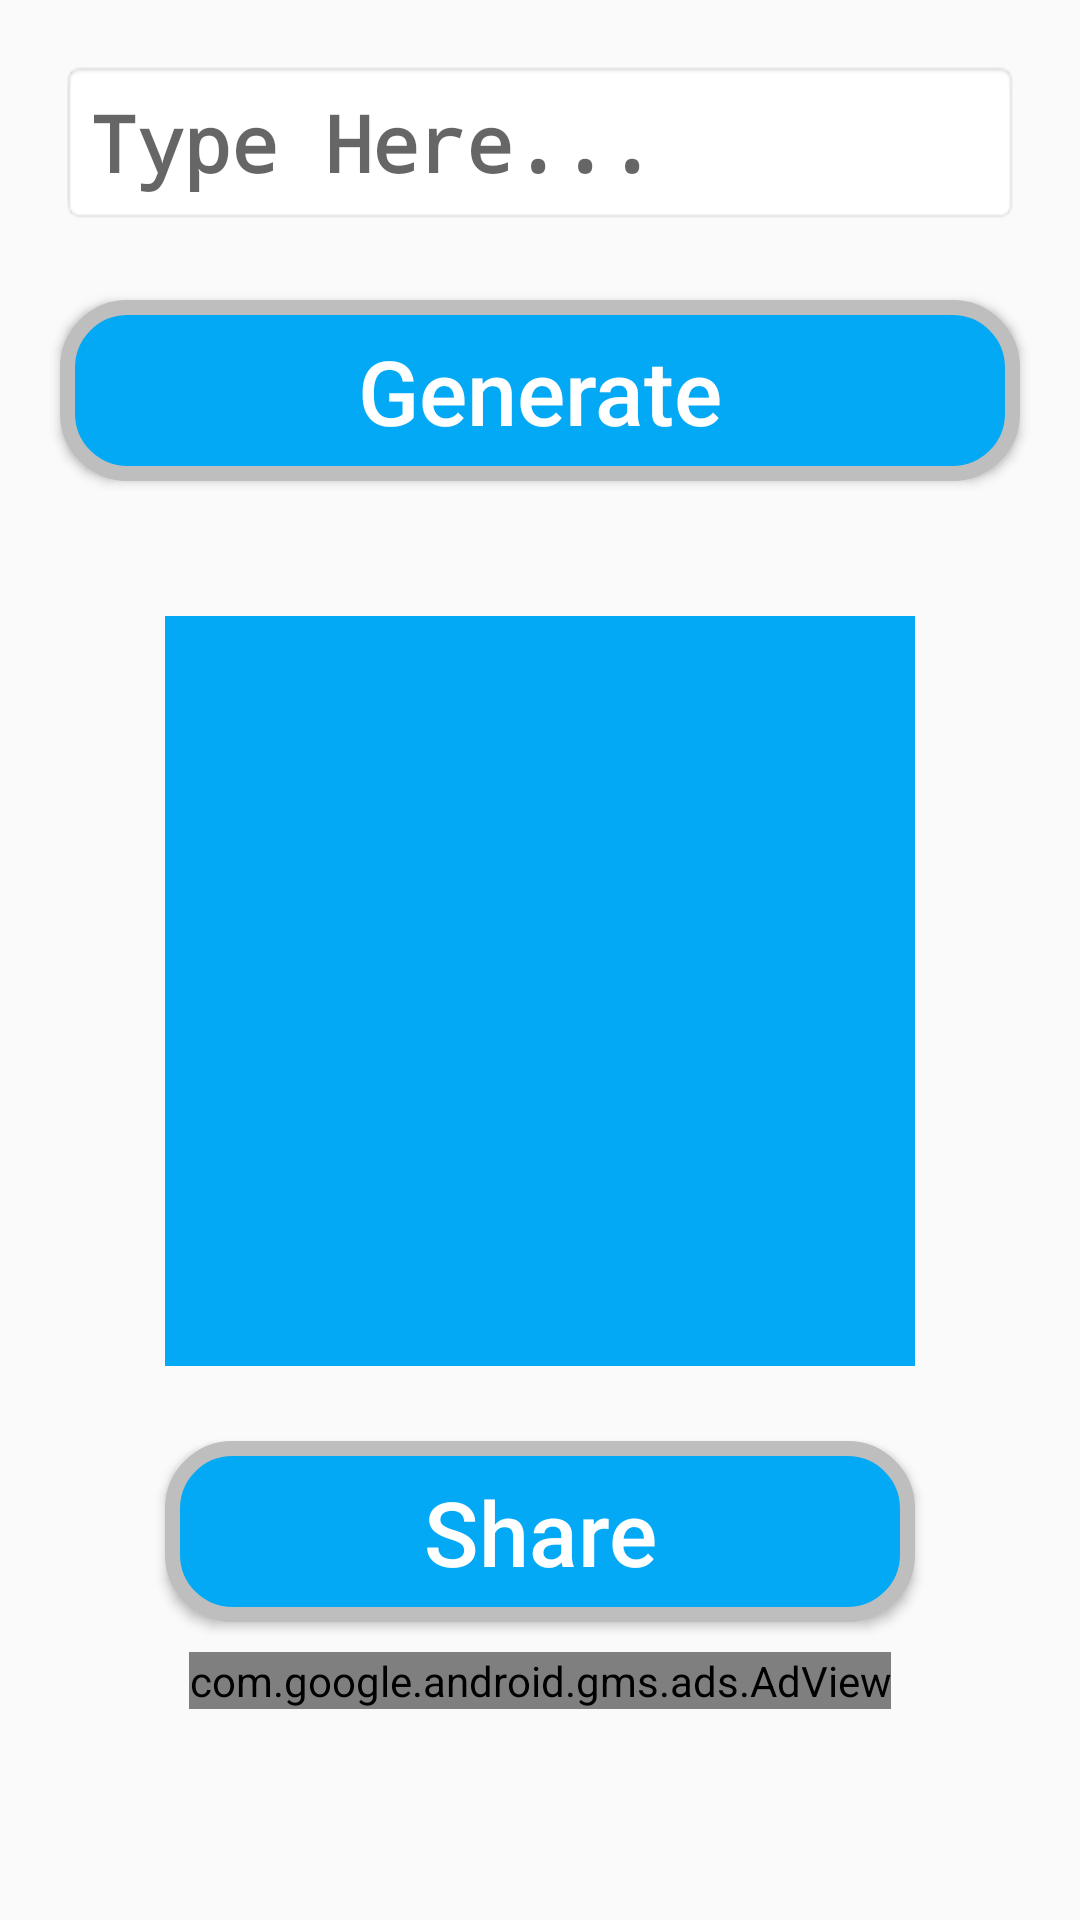

Android layout source for this screen:
<!-- AndroidManifest.xml: application theme AppTheme -->
<!-- res/layout/activity_generate.xml -->
<?xml version="1.0" encoding="utf-8"?>
<ScrollView android:layout_width="match_parent"
    android:layout_height="match_parent"
    xmlns:app="http://schemas.android.com/apk/res-auto"
    android:layout_gravity="center"
    xmlns:android="http://schemas.android.com/apk/res/android">
    <LinearLayout
        xmlns:android="http://schemas.android.com/apk/res/android"
        xmlns:tools="http://schemas.android.com/tools"
        android:layout_width="match_parent"
        android:layout_height="match_parent"
        tools:context=".GenerateActivity"
        android:gravity="center"
        android:orientation="vertical">

        <EditText
            android:id="@+id/editText"
            style="@style/MyEditTextStyle"
            android:layout_width="match_parent"
            android:layout_height="wrap_content"
            android:layout_margin="20dp"
            android:hint="Type Here..."
            android:inputType="text"
            android:textSize="26sp"
            android:textColor="#000" />
        <Button
            android:id="@+id/generate_btn"
            android:layout_width="match_parent"
            android:layout_height="wrap_content"
            android:text="Generate"
            android:textAllCaps="false"
            android:textColor="@android:color/white"
            android:layout_marginLeft="20dp"
            android:layout_marginRight="20dp"
            android:layout_marginBottom="40dp"
            android:textSize="30sp"
            android:padding="10dp"
            android:layout_marginTop="5dp"
            android:background="@drawable/bd_btn"
            />

        <ImageView
            android:id="@+id/qrcode_view"
            android:layout_width="250dp"
            android:layout_height="250dp"
            android:padding="5dp"
            android:layout_marginTop="5dp"
            android:background="#03A9F4"
            android:layout_marginBottom="20dp"


            />
        <Button
            android:id="@+id/shareqrBtn"
            android:layout_width="250dp"
            android:layout_height="wrap_content"
            android:text="Share"
            android:textAllCaps="false"
            android:textColor="@android:color/white"
            android:layout_marginLeft="20dp"
            android:layout_marginRight="20dp"
            android:layout_marginBottom="10dp"
            android:textSize="30sp"
            android:padding="10dp"
            android:layout_marginTop="5dp"
            android:background="@drawable/bd_btn"
            />

        <LinearLayout
            android:layout_width="match_parent"
            android:layout_height="wrap_content"
            android:orientation="vertical"
            android:gravity="center"

            app:layout_constraintBottom_toBottomOf="parent"
            app:layout_constraintEnd_toEndOf="parent"
            app:layout_constraintStart_toStartOf="parent">

            <com.google.android.gms.ads.AdView
                android:id="@+id/adView"
                android:layout_width="wrap_content"
                android:layout_height="wrap_content"
                android:layout_alignParentBottom="true"
                android:layout_centerHorizontal="true"
                app:adSize="BANNER"
                app:adUnitId="@string/banner_Unit_Adid"
                app:layout_constraintBottom_toBottomOf="parent"
                app:layout_constraintEnd_toEndOf="parent"
                app:layout_constraintStart_toStartOf="parent">

            </com.google.android.gms.ads.AdView>


        </LinearLayout>







    </LinearLayout>


</ScrollView>
<!-- resources referenced by this layout -->
<resources>
  <!-- drawable bd_btn (drawable) -->
  <?xml version="1.0" encoding="utf-8"?>
  <shape android:shape="rectangle" xmlns:android="http://schemas.android.com/apk/res/android">
      <solid android:color="#03A9F4"/>
      <corners android:radius="20dp"/>
      <stroke android:color="@android:color/secondary_text_dark" android:width="5dp"/>
      <stroke android:dashGap="3dp"/>
  </shape>
  <string name="banner_Unit_Adid">ca-app-pub-9357027968120714/8334521177</string>
  <style name="MyEditTextStyle" parent="android:Widget.EditText">
          <item name="android:textColor">#400000</item>
          <item name="android:textStyle">bold</item>
          <item name="android:padding">10dp</item>
          <item name="android:typeface">monospace</item>
          <item name="android:background">@android:drawable/editbox_background_normal</item>
          <item name="android:textSize">20sp</item>
      </style>
  <style name="AppTheme" parent="Theme.AppCompat.Light.DarkActionBar">
          
          <item name="colorPrimary">@color/colorPrimary</item>
          <item name="colorPrimaryDark">@color/colorPrimaryDark</item>
          <item name="colorAccent">@color/colorAccent</item>
      </style>
  <!-- not gathered from this repository: default colours our renderer supplied (Android Studio template values) -->
  <color name="colorPrimary">#FF6200EE</color>
  <color name="colorPrimaryDark">#FF3700B3</color>
  <color name="colorAccent">#FF03DAC5</color>
</resources>
